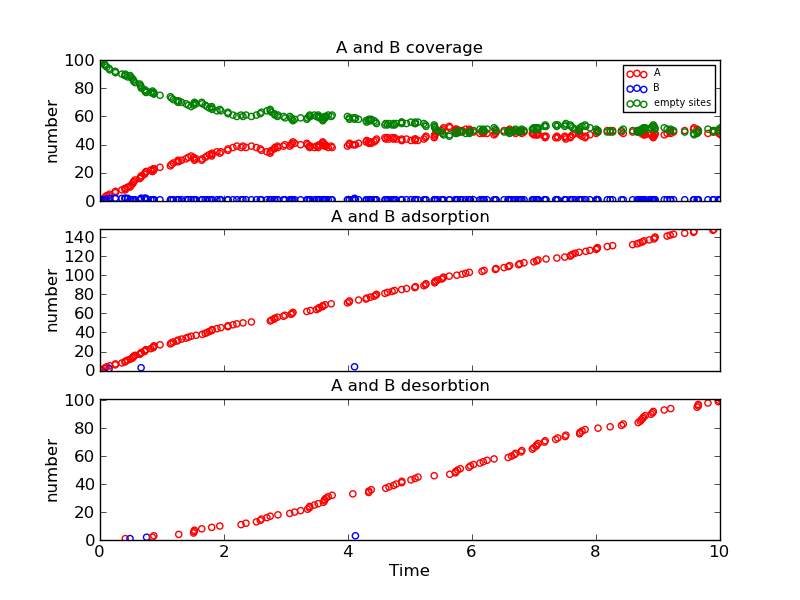

The table this chart was drawn from, first rows:
Time (ps), Event, x position, y position, Running Coverage - A, Running Coverage - B, empty sites, % coverage
0.0, start, 0, 0, 0, 0, 100, 100.0
0.009103, k_A, 16, 14, 1, 0, 99, 99.0
0.02266, k_B, 18, 12, 1, 1, 98, 98.0
0.0764, k_A, 8, 4, 2, 1, 97, 97.0
0.08227, k_A, 10, 16, 3, 1, 96, 96.0
0.1103, k_A, 14, 8, 4, 1, 95, 95.0
0.1461, k_B, 16, 6, 4, 2, 94, 94.0
0.1574, k_A, 8, 14, 5, 2, 93, 93.0
0.2463, k_A, 18, 0, 6, 2, 92, 92.0
0.2494, k_A, 4, 18, 7, 2, 91, 91.0
0.3534, k_A, 12, 0, 8, 2, 90, 90.0
0.401, k_A, 16, 4, 9, 2, 89, 89.0
0.4072, k_Ax, 10, 16, 8, 2, 90, 90.0
0.4134, k_A, 10, 16, 9, 2, 89, 89.0
0.4477, k_A, 0, 8, 10, 2, 88, 88.0
0.4843, k_Bx, 16, 6, 10, 1, 89, 89.0
0.492, k_A, 2, 16, 11, 1, 88, 88.0
0.5194, k_A, 16, 8, 12, 1, 87, 87.0
0.5373, k_A, 4, 12, 13, 1, 86, 86.0
0.5424, k_A, 14, 16, 14, 1, 85, 85.0
0.5657, k_A, 8, 10, 15, 1, 84, 84.0
0.6401, k_A, 8, 2, 16, 1, 83, 83.0
0.6534, k_A, 0, 14, 17, 1, 82, 82.0
0.6629, k_B, 14, 14, 17, 2, 81, 81.0
0.6672, k_A, 18, 16, 18, 2, 80, 80.0
0.7181, k_A, 12, 4, 19, 2, 79, 79.0
0.7253, k_A, 4, 16, 20, 2, 78, 78.0
0.7419, k_A, 8, 12, 21, 2, 77, 77.0
0.7516, k_Bx, 14, 14, 21, 1, 78, 78.0
0.8188, k_A, 14, 2, 22, 1, 77, 77.0
0.8462, k_Ax, 16, 8, 21, 1, 78, 78.0
0.8571, k_A, 10, 14, 22, 1, 77, 77.0
0.8639, k_A, 6, 16, 23, 1, 76, 76.0
0.8681, k_Ax, 18, 16, 22, 1, 77, 77.0
0.8722, k_A, 0, 18, 23, 1, 76, 76.0
0.9675, k_A, 16, 0, 24, 1, 75, 75.0
1.135, k_A, 2, 0, 25, 1, 74, 74.0
1.153, k_A, 6, 12, 26, 1, 73, 73.0
1.182, k_A, 12, 8, 27, 1, 72, 72.0
1.243, k_A, 0, 4, 28, 1, 71, 71.0
1.259, k_A, 10, 12, 29, 1, 70, 70.0
1.27, k_Ax, 10, 14, 28, 1, 71, 71.0
1.316, k_A, 0, 6, 29, 1, 70, 70.0
1.387, k_A, 12, 2, 30, 1, 69, 69.0
1.425, k_A, 12, 6, 31, 1, 68, 68.0
1.47, k_A, 2, 6, 32, 1, 67, 67.0
1.509, k_Ax, 12, 6, 31, 1, 68, 68.0
1.518, k_Ax, 16, 14, 30, 1, 69, 69.0
1.524, k_Ax, 10, 16, 29, 1, 70, 70.0
1.551, k_A, 18, 8, 30, 1, 69, 69.0
1.641, k_Ax, 18, 0, 29, 1, 70, 70.0
1.65, k_A, 18, 14, 30, 1, 69, 69.0
1.697, k_A, 18, 4, 31, 1, 68, 68.0
1.727, k_A, 10, 8, 32, 1, 67, 67.0
1.764, k_A, 16, 6, 33, 1, 66, 66.0
1.802, k_Ax, 16, 6, 32, 1, 67, 67.0
1.804, k_A, 8, 18, 33, 1, 66, 66.0
1.81, k_A, 12, 16, 34, 1, 65, 65.0
1.886, k_A, 6, 2, 35, 1, 64, 64.0
1.932, k_Ax, 0, 6, 34, 1, 65, 65.0
... 197 more rows
